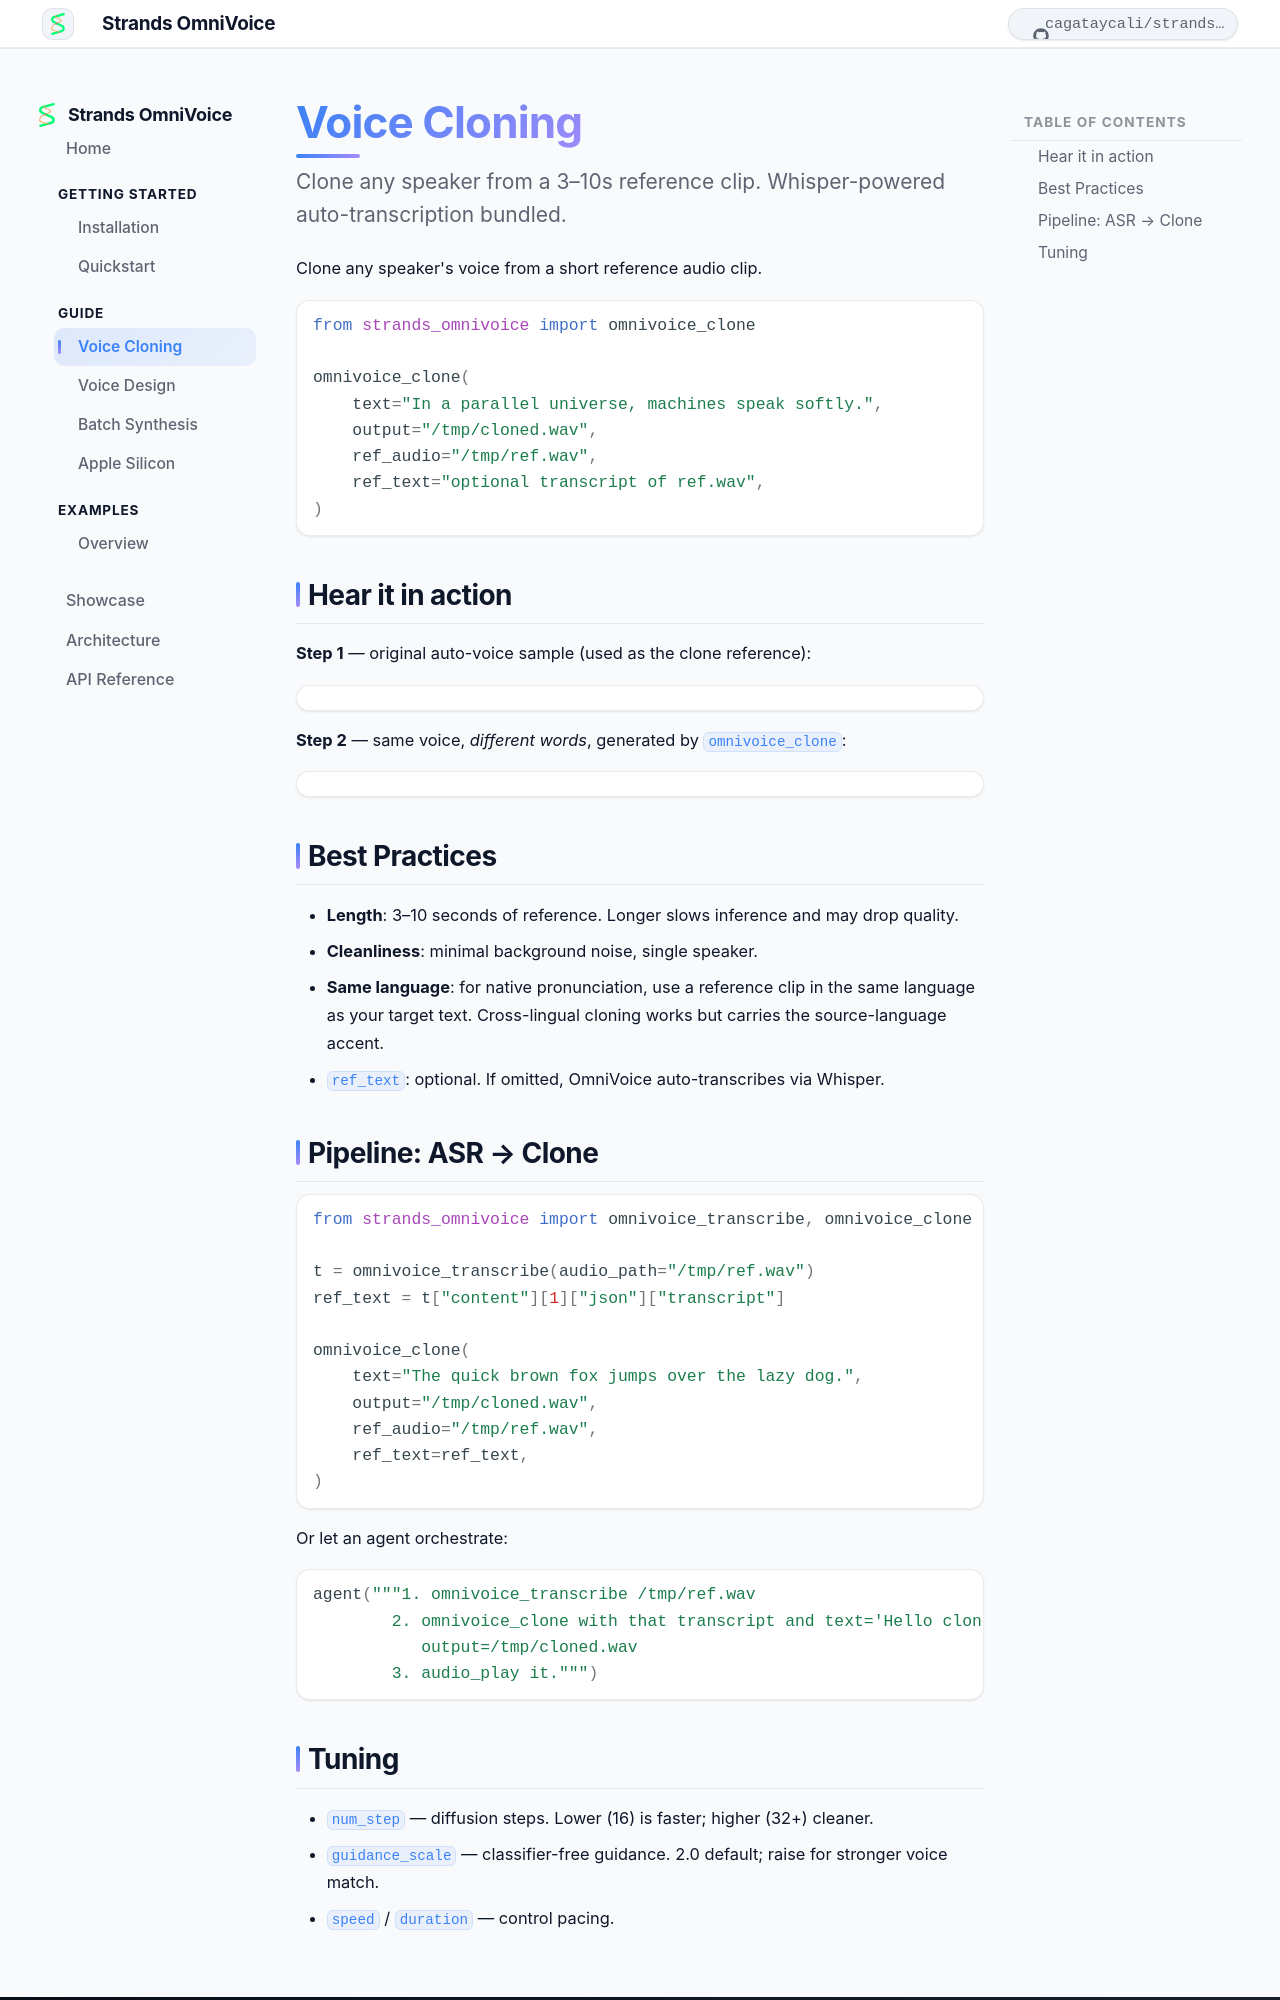

repository: cagataycali/strands-omnivoice · page: guide/voice-cloning/index.html · generator: mkdocs

# Voice Cloning

<p class="so-intro">Clone any speaker from a 3–10s reference clip. Whisper-powered auto-transcription bundled.</p>

Clone any speaker's voice from a short reference audio clip.

```python
from strands_omnivoice import omnivoice_clone

omnivoice_clone(
    text="In a parallel universe, machines speak softly.",
    output="/tmp/cloned.wav",
    ref_audio="/tmp/ref.wav",
    ref_text="optional transcript of ref.wav",
)
```

## Hear it in action

**Step 1** — original auto-voice sample (used as the clone reference):

<div class="so-audio"
     data-src="../assets/audio/hello_auto.mp3"
     data-label="reference clip"
     data-tag="ref"
     data-text='"Hello world, welcome to Strands OmniVoice — multilingual zero-shot text to speech."'></div>

**Step 2** — same voice, *different words*, generated by `omnivoice_clone`:

<div class="so-audio"
     data-src="../assets/audio/clone_demo.mp3"
     data-label="cloned voice"
     data-tag="clone"
     data-text='"This is the cloned voice speaking different words but in the same style."'></div>

## Best Practices

- **Length**: 3–10 seconds of reference. Longer slows inference and may drop quality.
- **Cleanliness**: minimal background noise, single speaker.
- **Same language**: for native pronunciation, use a reference clip in the same
  language as your target text. Cross-lingual cloning works but carries the
  source-language accent.
- **`ref_text`**: optional. If omitted, OmniVoice auto-transcribes via Whisper.

## Pipeline: ASR → Clone

```python
from strands_omnivoice import omnivoice_transcribe, omnivoice_clone

t = omnivoice_transcribe(audio_path="/tmp/ref.wav")
ref_text = t["content"][1]["json"]["transcript"]

omnivoice_clone(
    text="The quick brown fox jumps over the lazy dog.",
    output="/tmp/cloned.wav",
    ref_audio="/tmp/ref.wav",
    ref_text=ref_text,
)
```

Or let an agent orchestrate:

```python
agent("""1. omnivoice_transcribe /tmp/ref.wav
        2. omnivoice_clone with that transcript and text='Hello cloned world'
           output=/tmp/cloned.wav
        3. audio_play it.""")
```
